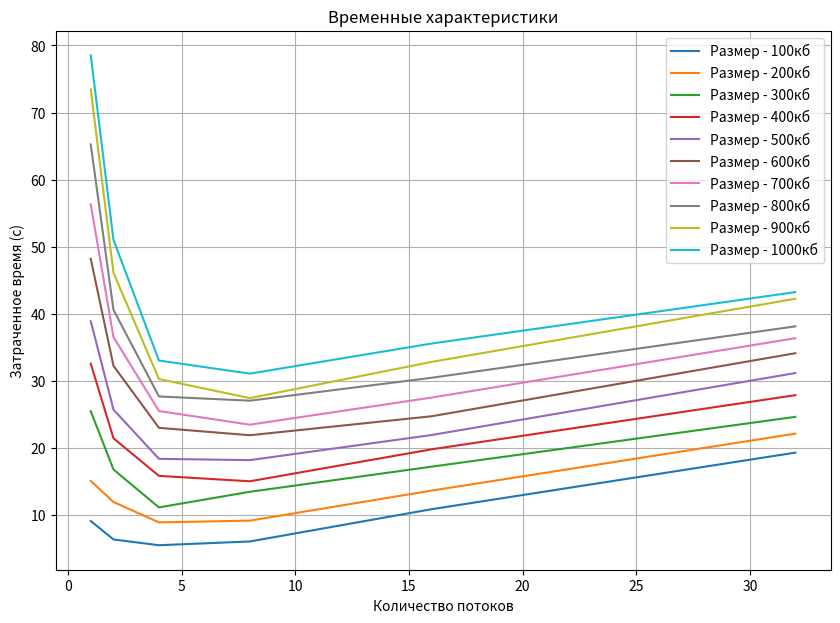
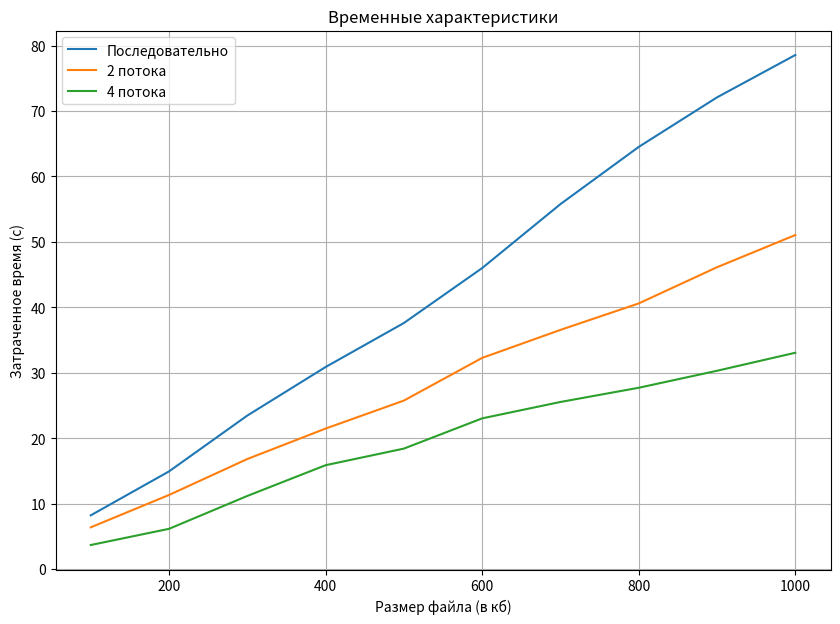

These figures' Python source, in order:
import matplotlib.pyplot as plt 


sizes = [1, 2, 4, 8, 16, 32]
vol = [100, 200, 300, 400, 500, 600, 700, 800, 900, 1000]

posl = [8.21767, 14.934, 23.4654, 30.8813, 37.6075, 46.0016, 55.7736, 64.5141, 72.0826, 78.5542]
paral_100 = [9.15289, 6.40426, 5.5474, 6.10661, 10.914, 19.3397] 
paral_200 = [15.1261, 11.9858, 8.9485, 9.21145, 13.6871, 22.1666] 
paral_300 = [25.5092, 16.8246, 11.1818, 13.506, 17.2514, 24.6682] 
paral_400 = [32.5997, 21.4755, 15.8786, 15.0726, 19.837, 27.9015] 
paral_500 = [38.9155, 25.7524, 18.4156, 18.2228, 21.9657, 31.1922] 
paral_600 = [48.2131, 32.2773, 23.0358, 21.9302, 24.7606, 34.1507] 
paral_700 = [56.3324, 36.5542, 25.5409, 23.5022, 27.5444, 36.3854] 
paral_800 = [65.2434, 40.599, 27.7107, 27.0775, 30.4959, 38.1513] 
paral_900 = [73.4368, 46.1276, 30.308, 27.4626, 32.8594, 42.2644] 
paral_1000 = [78.5421, 51.0476, 33.0593, 31.1097, 35.5935, 43.2498] 

ind = 0

print("Последовательно")
for num in vol:
    print(" %4d & %.2f \\\\ \n \\hline" %(num, \
        posl[ind]
        ))

    ind += 1

ind = 0

print("Параллельно")
for num in sizes:
    print(" %4d & %.2f & %.2f & %.2f & %.2f & %.2f & %.2f & %.2f & %.2f \\\\ \n \\hline" %(num, \
        paral_100[ind], paral_200[ind], paral_300[ind], paral_400[ind], \
        paral_500[ind], paral_600[ind], paral_700[ind], paral_800[ind], 
        ))

    ind += 1


fig1 = plt.figure(figsize=(10, 7))
plot = fig1.add_subplot()
plot.plot(sizes, paral_100, label = "Размер - 100кб")
plot.plot(sizes, paral_200, label = "Размер - 200кб")
plot.plot(sizes, paral_300, label = "Размер - 300кб")
plot.plot(sizes, paral_400, label = "Размер - 400кб")
plot.plot(sizes, paral_500, label = "Размер - 500кб")
plot.plot(sizes, paral_600, label = "Размер - 600кб")
plot.plot(sizes, paral_700, label = "Размер - 700кб")
plot.plot(sizes, paral_800, label = "Размер - 800кб")
plot.plot(sizes, paral_900, label = "Размер - 900кб")
plot.plot(sizes, paral_1000, label = "Размер - 1000кб")


plt.legend()
plt.grid()
plt.title("Временные характеристики")
plt.ylabel("Затраченное время (с)")
plt.xlabel("Количество потоков")

plt.show()

stream_2 = [6.38671, 11.3293, 16.8246, 21.4755, 25.7524, 32.2773, 36.5542, 40.599, 46.1276, 51.0476]
stream_4 = [3.68262, 6.15702, 11.1818, 15.8786, 18.4156, 23.0358, 25.5409, 27.7107, 30.308, 33.0593]

fig2 = plt.figure(figsize=(10, 7))
plot = fig2.add_subplot()
plot.plot(vol, posl, label = "Последовательно")
plot.plot(vol, stream_2, label = "2 потока")
plot.plot(vol, stream_4, label = "4 потока")


plt.legend()
plt.grid()
plt.title("Временные характеристики")
plt.ylabel("Затраченное время (с)")
plt.xlabel("Размер файла (в кб)")

plt.show()
